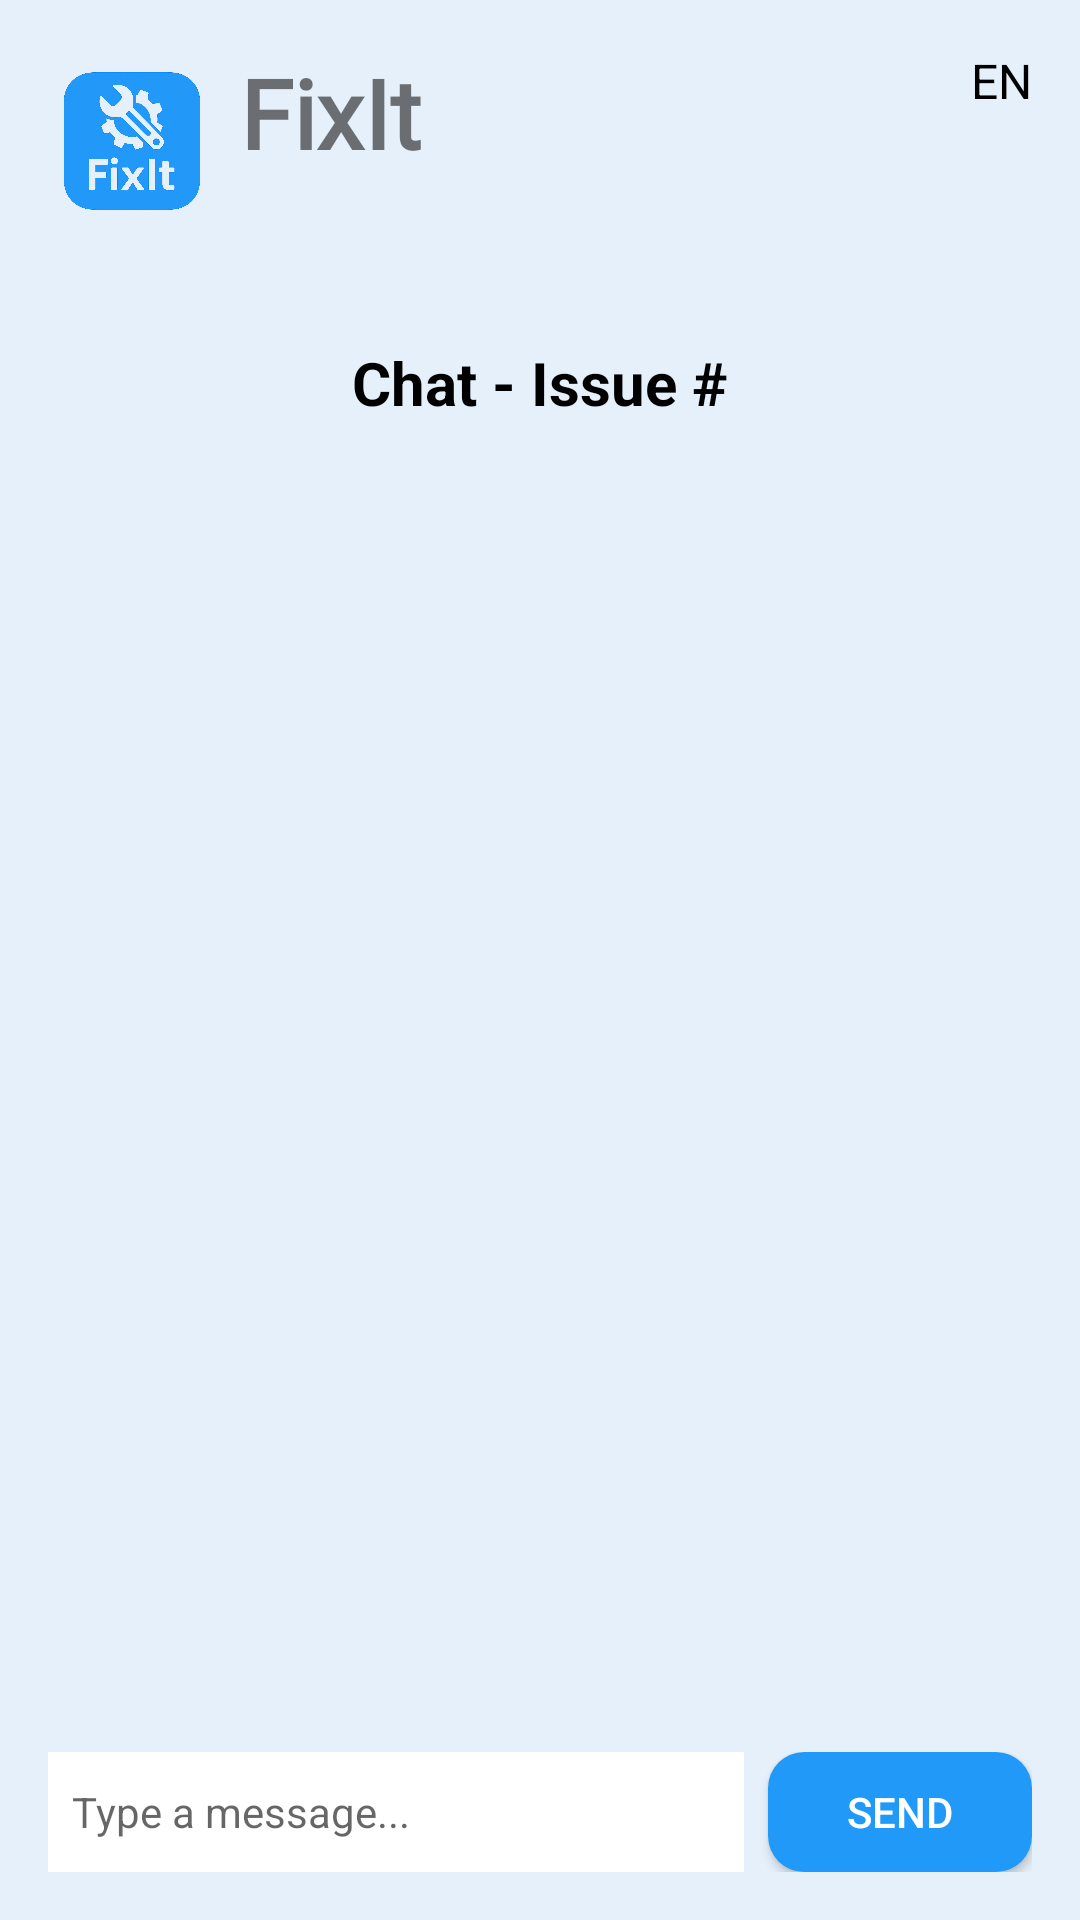

Reconstruct the res/layout file that produces this screen, plus the resources it refers to.
<!-- AndroidManifest.xml: application theme Theme.FixIt -->
<!-- res/layout/activity_chat.xml -->
<?xml version="1.0" encoding="utf-8"?>
<androidx.constraintlayout.widget.ConstraintLayout xmlns:android="http://schemas.android.com/apk/res/android"
    xmlns:app="http://schemas.android.com/apk/res-auto"
    xmlns:tools="http://schemas.android.com/tools"
    android:layout_width="match_parent"
    android:layout_height="match_parent"
    android:background="#E6F0FA"
    tools:context=".ChatActivity">

    <ImageView
        android:id="@+id/logoIcon"
        android:layout_width="56dp"
        android:layout_height="62dp"
        android:layout_marginStart="16dp"
        android:layout_marginTop="16dp"
        android:src="@drawable/fixit_logo"
        app:layout_constraintStart_toStartOf="parent"
        app:layout_constraintTop_toTopOf="parent" />

    <TextView
        android:id="@+id/appTitle"
        android:layout_width="wrap_content"
        android:layout_height="wrap_content"
        android:layout_marginStart="8dp"
        android:layout_marginTop="16dp"
        android:fontFamily="@font/rem"
        android:text="@string/app_name"
        android:textSize="32sp"
        android:textStyle="bold"
        app:layout_constraintStart_toEndOf="@id/logoIcon"
        app:layout_constraintTop_toTopOf="parent" />

    <TextView
        android:id="@+id/languageSwitcher"
        android:layout_width="wrap_content"
        android:layout_height="wrap_content"
        android:layout_marginTop="16dp"
        android:layout_marginEnd="16dp"
        android:text="@string/language_switcher"
        android:textColor="#000000"
        android:textSize="16sp"
        app:layout_constraintEnd_toEndOf="parent"
        app:layout_constraintTop_toTopOf="parent" />

    <TextView
        android:id="@+id/userRole"
        android:layout_width="wrap_content"
        android:layout_height="wrap_content"
        android:layout_marginTop="55dp"
        android:fontFamily="@font/roboto"
        android:text=""
        android:textColor="#555555"
        android:textSize="14sp"
        app:layout_constraintTop_toTopOf="parent"
        app:layout_constraintStart_toEndOf="@id/logoIcon"
        app:layout_constraintBottom_toTopOf="@+id/chatTitle" />

    <TextView
        android:id="@+id/chatTitle"
        android:layout_width="wrap_content"
        android:layout_height="wrap_content"
        android:text="@string/chat_title_prefix"
        android:textSize="20sp"
        android:textStyle="bold"
        android:textColor="#000000"
        app:layout_constraintTop_toBottomOf="@id/userRole"
        app:layout_constraintStart_toStartOf="parent"
        app:layout_constraintEnd_toEndOf="parent"
        android:layout_marginTop="40dp" />

    <androidx.recyclerview.widget.RecyclerView
        android:id="@+id/recyclerViewMessages"
        android:layout_width="0dp"
        android:layout_height="0dp"
        android:padding="8dp"
        android:clipToPadding="false"
        app:layout_constraintTop_toBottomOf="@id/chatTitle"
        app:layout_constraintBottom_toTopOf="@id/messageInputContainer"
        app:layout_constraintStart_toStartOf="parent"
        app:layout_constraintEnd_toEndOf="parent"
        tools:listitem="@layout/item_chat_message" />

    <LinearLayout
        android:id="@+id/messageInputContainer"
        android:layout_width="0dp"
        android:layout_height="wrap_content"
        android:orientation="horizontal"
        android:layout_marginStart="16dp"
        android:layout_marginEnd="16dp"
        android:layout_marginBottom="16dp"
        app:layout_constraintBottom_toBottomOf="parent"
        app:layout_constraintStart_toStartOf="parent"
        app:layout_constraintEnd_toEndOf="parent">

        <EditText
            android:id="@+id/messageInput"
            android:layout_width="0dp"
            android:layout_height="40dp"
            android:layout_marginEnd="8dp"
            android:layout_weight="1"
            android:background="#FFFFFF"
            android:hint="@string/type_message_hint"
            android:padding="8dp"
            android:textSize="14sp"
            tools:ignore="TouchTargetSizeCheck" />

        <Button
            android:id="@+id/sendButton"
            android:layout_width="wrap_content"
            android:layout_height="40dp"
            android:background="@drawable/rounded_button"
            android:padding="8dp"
            android:text="@string/send"
            android:textColor="#FFFFFF"
            android:textSize="14sp"
            tools:ignore="TouchTargetSizeCheck" />
    </LinearLayout>

</androidx.constraintlayout.widget.ConstraintLayout>
<!-- res/layout/item_chat_message.xml (included above) -->
<?xml version="1.0" encoding="utf-8"?>
<androidx.constraintlayout.widget.ConstraintLayout
    xmlns:android="http://schemas.android.com/apk/res/android"
    xmlns:app="http://schemas.android.com/apk/res-auto"
    android:layout_width="match_parent"
    android:layout_height="wrap_content"
    android:padding="8dp">

    <TextView
        android:id="@+id/messageSender"
        android:layout_width="wrap_content"
        android:layout_height="wrap_content"
        android:text="Sender"
        android:textSize="12sp"
        android:textColor="#555555"
        app:layout_constraintStart_toStartOf="parent"
        app:layout_constraintEnd_toEndOf="parent"
        app:layout_constraintTop_toTopOf="parent" />

    <LinearLayout
        android:id="@+id/messageBubble"
        android:layout_width="wrap_content"
        android:layout_height="wrap_content"
        android:layout_marginTop="2dp"
        android:padding="10dp"
        android:orientation="vertical"
        android:background="@drawable/message_bubble_background"
        app:layout_constraintTop_toBottomOf="@id/messageSender"
        app:layout_constraintStart_toStartOf="parent"
        app:layout_constraintEnd_toEndOf="parent">

        <TextView
            android:id="@+id/messageText"
            android:layout_width="wrap_content"
            android:layout_height="wrap_content"
            android:text="Message text"
            android:textColor="#000000"
            android:textSize="14sp" />
    </LinearLayout>

    <TextView
        android:id="@+id/messageTime"
        android:layout_width="wrap_content"
        android:layout_height="wrap_content"
        android:text="10:30"
        android:textSize="12sp"
        android:textColor="#777777"
        android:layout_marginTop="2dp"
        app:layout_constraintTop_toBottomOf="@id/messageBubble"
        app:layout_constraintStart_toStartOf="@id/messageBubble"
        app:layout_constraintEnd_toEndOf="@id/messageBubble"
        app:layout_constraintBottom_toBottomOf="parent" />
</androidx.constraintlayout.widget.ConstraintLayout>
<!-- resources referenced by this layout -->
<resources>
  <!-- drawable fixit_logo: png bitmap (drawable, 922112 bytes) -->
  <!-- drawable rounded_button (drawable) -->
  <shape xmlns:android="http://schemas.android.com/apk/res/android"
      android:shape="rectangle">
  
      <solid android:color="#2199F9"/>
      <corners android:radius="12dp"/>
  </shape>
  <string name="app_name">FixIt</string>
  <string name="chat_title_prefix">Chat - Issue #</string>
  <string name="language_switcher">EN</string>
  <string name="send">Send</string>
  <string name="type_message_hint">Type a message...</string>
  <style name="Theme.FixIt" parent="Theme.MaterialComponents.DayNight.NoActionBar">
          
          <item name="colorPrimary">#2199F9</item> 
          <item name="colorPrimaryVariant">#1976D2</item> 
          <item name="colorOnPrimary">#FFFFFF</item>
  
          <item name="colorSecondary">#2199F9</item>
          <item name="colorOnSecondary">#FFFFFF</item>
  
          
          <item name="android:windowBackground">@color/light_blue</item>
  
          
          <item name="android:forceDarkAllowed" tools:targetApi="q">true</item>
      </style>
  <color name="light_blue">#E6F0FA</color>
</resources>
